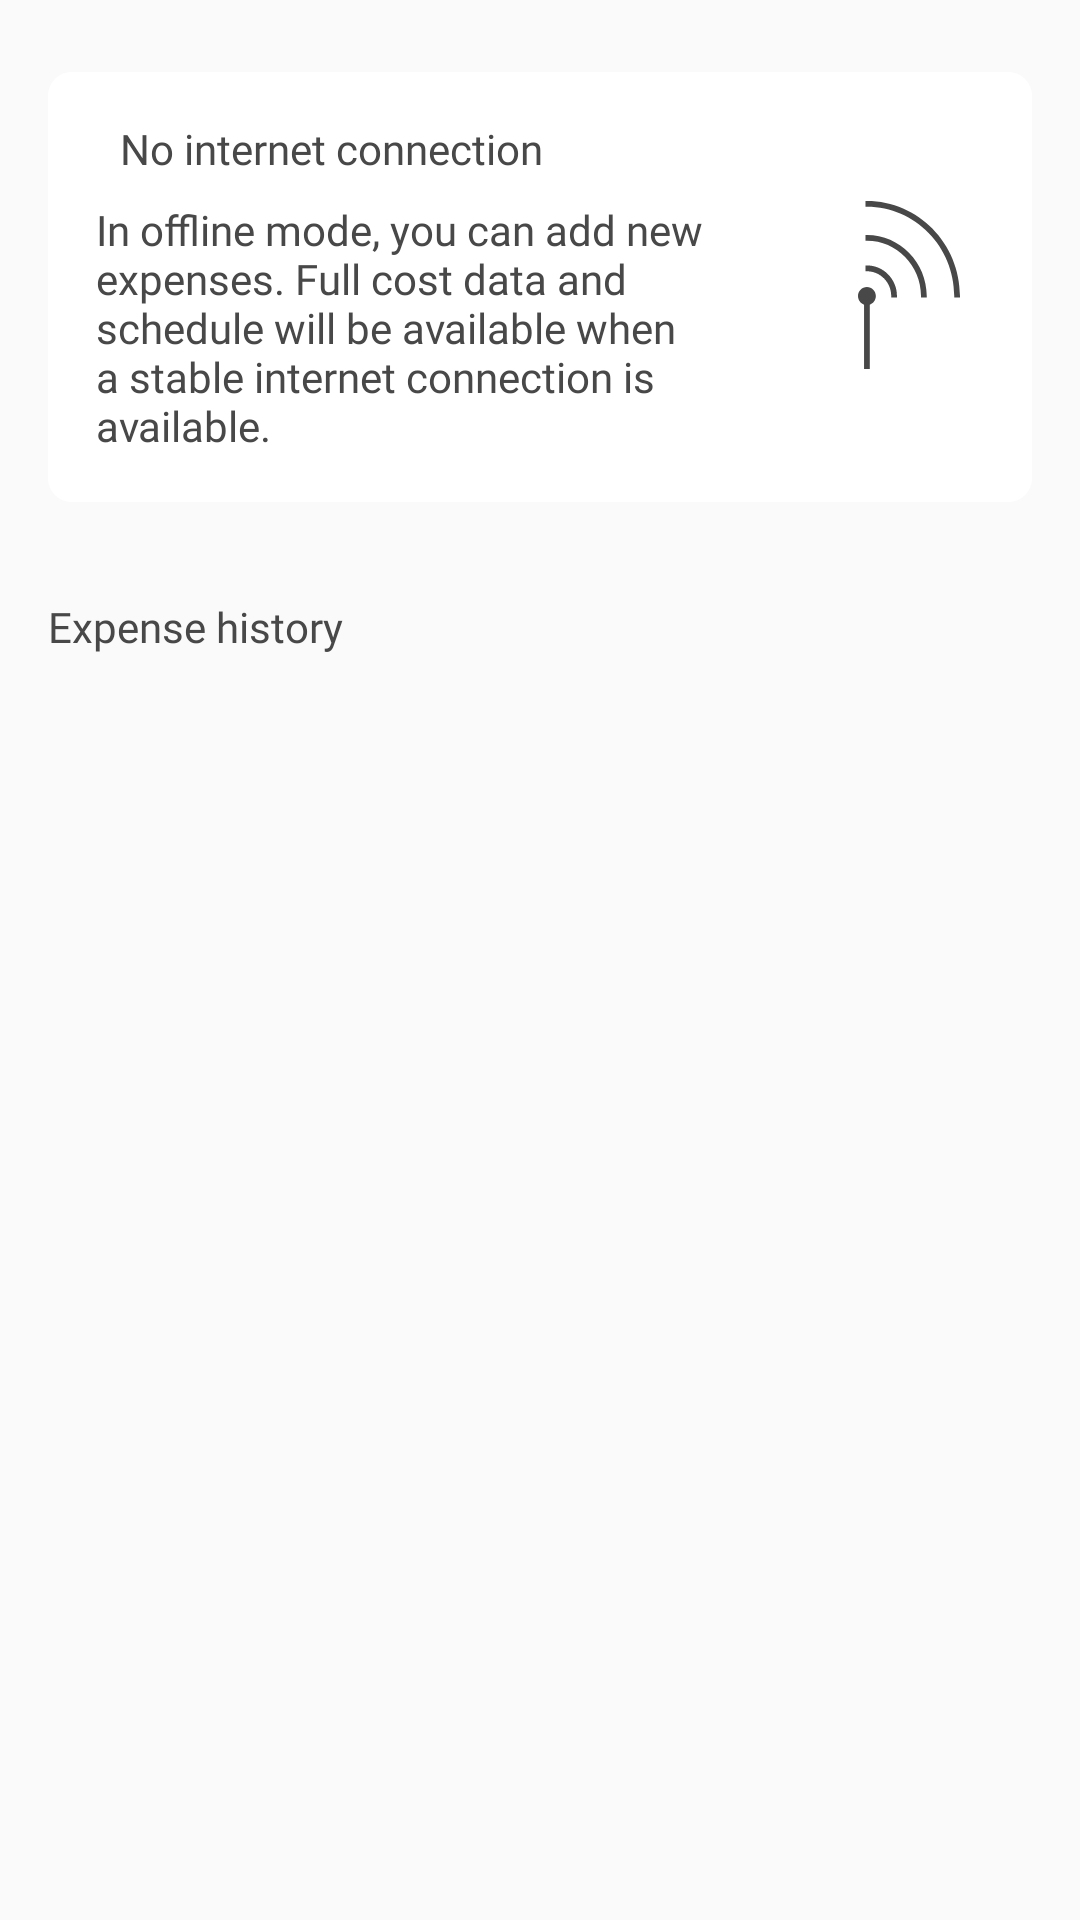

Reconstruct the res/layout file that produces this screen, plus the resources it refers to.
<!-- AndroidManifest.xml: application theme AppTheme -->
<!-- res/layout/expence_all_offline_fragment.xml -->
<?xml version="1.0" encoding="utf-8"?>
<androidx.constraintlayout.widget.ConstraintLayout xmlns:android="http://schemas.android.com/apk/res/android"
    xmlns:tools="http://schemas.android.com/tools"
    android:layout_width="match_parent"
    android:layout_height="match_parent"
    xmlns:app="http://schemas.android.com/apk/res-auto">


    <androidx.core.widget.NestedScrollView
        android:id="@+id/content"
        android:layout_width="match_parent"
        android:layout_height="0dp"
        android:layout_marginTop="8dp"
        app:layout_constraintBottom_toBottomOf="parent"
        app:layout_constraintEnd_toEndOf="parent"
        app:layout_constraintStart_toStartOf="parent"
        app:layout_constraintTop_toTopOf="parent">

        <LinearLayout
            android:layout_width="match_parent"
            android:layout_height="wrap_content"
            android:orientation="vertical">

            <androidx.cardview.widget.CardView
                android:layout_width="match_parent"
                android:layout_height="wrap_content"
                android:layout_marginStart="16dp"
                android:layout_marginEnd="16dp"
                android:layout_marginTop="16dp"
                android:layout_marginBottom="8dp"
                app:cardElevation="0dp"
                app:cardCornerRadius="8dp">

                <androidx.constraintlayout.widget.ConstraintLayout
                    android:layout_width="match_parent"
                    android:layout_height="match_parent"
                    android:background="@android:color/white">

                    <TextView
                        android:id="@+id/offline_text_title"
                        android:layout_width="match_parent"
                        android:layout_height="wrap_content"
                        android:gravity="start"
                        style="@style/H3"
                        app:layout_constraintStart_toStartOf="parent"
                        app:layout_constraintEnd_toEndOf="parent"
                        app:layout_constraintTop_toTopOf="parent"
                        android:layout_marginStart="24dp"
                        android:layout_marginEnd="24dp"
                        android:layout_marginTop="16dp"
                        android:text="@string/offline_title"/>

                    <TextView
                        android:id="@+id/offline_text"
                        style="@style/Text"
                        android:layout_width="0dp"
                        android:layout_height="wrap_content"
                        android:layout_marginStart="16dp"
                        android:layout_marginTop="8dp"
                        android:layout_marginEnd="24dp"
                        android:layout_marginBottom="16dp"
                        android:text="@string/offline_text"

                        app:layout_constraintBottom_toBottomOf="parent"
                        app:layout_constraintEnd_toStartOf="@+id/offline_image"
                        app:layout_constraintStart_toStartOf="parent"
                        app:layout_constraintTop_toBottomOf="@+id/offline_text_title" />

                    <ImageView
                        android:id="@+id/offline_image"
                        android:layout_width="wrap_content"
                        android:layout_height="wrap_content"
                        app:layout_constraintEnd_toEndOf="parent"
                        app:layout_constraintTop_toBottomOf="@+id/offline_text_title"
                        app:layout_constraintStart_toEndOf="@+id/offline_text"
                        android:layout_marginTop="8dp"
                        android:layout_marginEnd="24dp"
                        android:src="@drawable/ic_offline"/>



                </androidx.constraintlayout.widget.ConstraintLayout>

            </androidx.cardview.widget.CardView>

            <TextView
                android:id="@+id/hist_expense"
                style="@style/Text"
                android:layout_width="wrap_content"
                android:layout_height="wrap_content"
                android:layout_marginStart="16dp"
                android:layout_marginTop="24dp"
                android:text="@string/history_expense"
                app:layout_constraintStart_toStartOf="parent"
                app:layout_constraintTop_toTopOf="parent" />

            <androidx.recyclerview.widget.RecyclerView
                android:id="@+id/expense_recycler_all_offline_fragment"
                android:layout_width="match_parent"
                android:layout_height="wrap_content"/>
        </LinearLayout>
    </androidx.core.widget.NestedScrollView>

    <include layout="@layout/progress_view"/>

    <androidx.cardview.widget.CardView
        android:id="@+id/card_image_add_new_expence"
        android:layout_width="48dp"
        android:layout_height="48dp"
        android:layout_marginBottom="16dp"
        app:cardCornerRadius="8dp"
        app:cardElevation="0dp"
        android:visibility="gone"
        tools:visibility="visible"
        app:layout_constraintStart_toStartOf="parent"
        app:layout_constraintEnd_toEndOf="parent"
        app:layout_constraintBottom_toBottomOf="parent">

        <ImageView
            android:id="@+id/image_add_new_expence"
            android:layout_width="match_parent"
            android:layout_height="match_parent"
            android:src="@drawable/ic_add_travel" />
    </androidx.cardview.widget.CardView>


</androidx.constraintlayout.widget.ConstraintLayout>
<!-- res/layout/progress_view.xml (included above) -->
<?xml version="1.0" encoding="utf-8"?>
<androidx.constraintlayout.widget.ConstraintLayout
    android:id="@+id/progress"
    xmlns:android="http://schemas.android.com/apk/res/android"
    xmlns:app="http://schemas.android.com/apk/res-auto"
    xmlns:tools="http://schemas.android.com/tools"
    android:layout_width="match_parent"
    android:layout_height="match_parent"
    android:visibility="gone">

    <ProgressBar
        android:layout_width="wrap_content"
        android:layout_height="wrap_content"
        app:layout_constraintBottom_toBottomOf="parent"
        app:layout_constraintEnd_toEndOf="parent"
        app:layout_constraintStart_toStartOf="parent"
        app:layout_constraintTop_toTopOf="parent" />

</androidx.constraintlayout.widget.ConstraintLayout>
<!-- resources referenced by this layout -->
<resources>
  <!-- drawable ic_offline (drawable) -->
  <vector xmlns:android="http://schemas.android.com/apk/res/android"
      android:width="34dp"
      android:height="56dp"
      android:viewportWidth="34"
      android:viewportHeight="56">
    <path
        android:pathData="M2.9749,0H2.4966V1.9536H2.9749C19.0279,1.9536 32.0865,15.2869 32.0865,31.6777V32.1661H33.9998V31.6777C33.9998,14.2125 20.0802,0 2.9749,0Z"
        android:fillColor="#484848"/>
    <path
        android:pathData="M2.9749,11.3114H2.4966V13.265H2.9749C12.9243,13.265 21.0082,21.5287 21.0082,31.6777V32.1661H22.9215V31.6777C22.9215,20.4543 13.9767,11.3114 2.9749,11.3114Z"
        android:fillColor="#484848"/>
    <path
        android:pathData="M2.9749,21.4701H2.4966V23.4237H2.9749C7.433,23.4237 11.0684,27.1258 11.0684,31.6874V32.1758H12.9817V31.6874C12.9817,26.0513 8.4949,21.4701 2.9749,21.4701Z"
        android:fillColor="#484848"/>
    <path
        android:pathData="M2.9753,28.6398C1.3298,28.6398 0,30.0073 0,31.6776C0,32.9865 0.8323,34.1392 2.0186,34.5494V56H3.9319V34.5592C5.1278,34.1489 5.9505,32.9963 5.9505,31.6874C5.9505,30.0073 4.6207,28.6398 2.9753,28.6398Z"
        android:fillColor="#484848"/>
  </vector>
  <string name="history_expense">Expense history</string>
  <string name="offline_text">In offline mode, you can add new expenses. Full cost data and schedule will be available when a stable internet connection is available.</string>
  <string name="offline_title">No internet connection</string>
  <style name="H3" parent="H1">
          <item name="android:textSize">14sp</item>
      </style>
  <style name="Text" parent="H2">
          <item name="android:textSize">14sp</item>
      </style>
  <style name="AppTheme" parent="Theme.Design.Light.NoActionBar">
          
          <item name="colorPrimary">@color/colorPrimary</item>
          <item name="colorPrimaryDark">@color/colorPrimaryDark</item>
          <item name="colorAccent">@color/menu_item_tint</item>
      </style>
  <style name="H1">
          
          <item name="android:fontFamily">@font/roboto_medium</item>
          <item name="android:textSize">20sp</item>
          <item name="android:textColor">@color/text_black</item>
          <item name="android:layout_height">wrap_content</item>
          <item name="android:layout_width">0dp</item>
      </style>
  <style name="H2">
          <item name="android:fontFamily">@font/roboto</item>
          <item name="android:textSize">16sp</item>
          <item name="android:textColor">@color/text_black</item>
          <item name="android:layout_height">wrap_content</item>
          <item name="android:layout_width">0dp</item>
      </style>
  <color name="colorPrimary">#008577</color>
  <color name="colorPrimaryDark">#00574B</color>
  <color name="menu_item_tint">#FF7662</color>
  <color name="text_black">#484848</color>
</resources>
